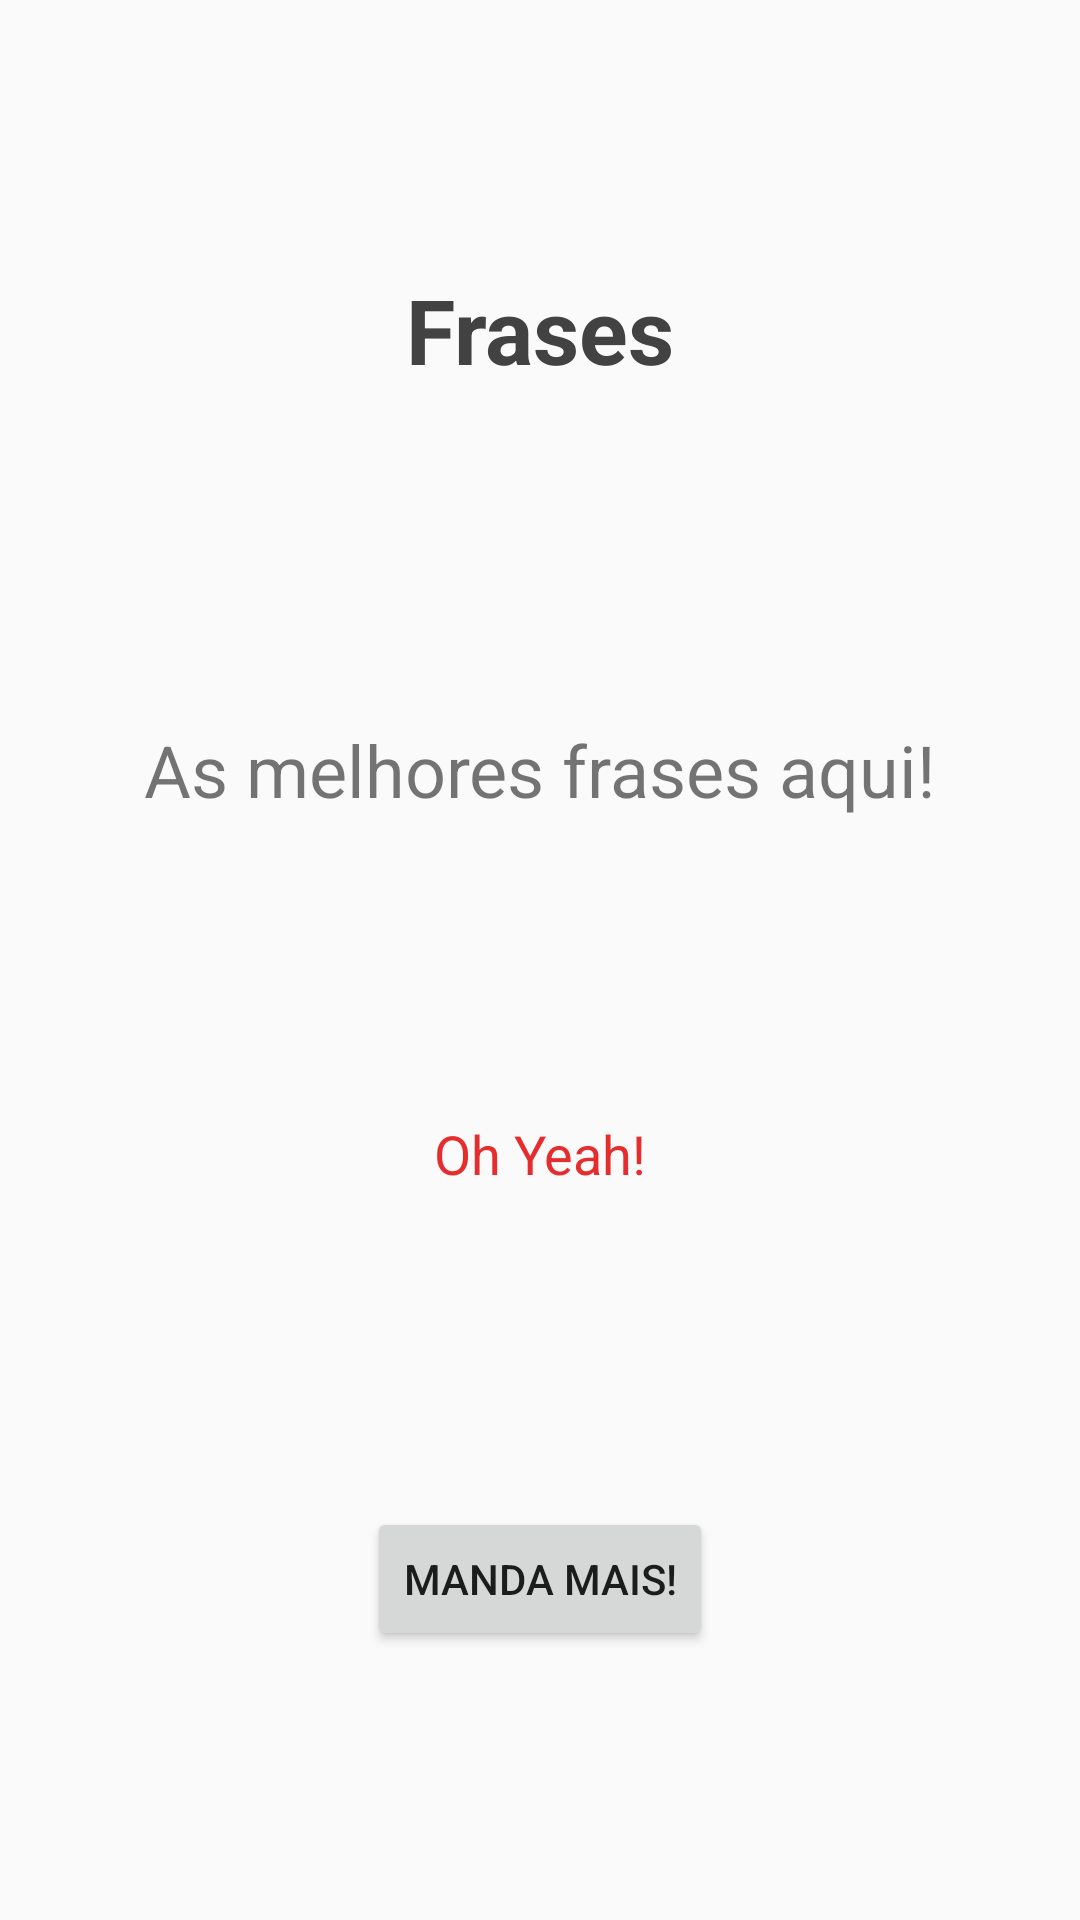

Android layout source for this screen:
<!-- AndroidManifest.xml: application theme AppTheme -->
<!-- res/layout/fragment_frases.xml -->
<?xml version="1.0" encoding="utf-8"?>
<android.support.constraint.ConstraintLayout xmlns:android="http://schemas.android.com/apk/res/android"
    xmlns:app="http://schemas.android.com/apk/res-auto"
    xmlns:tools="http://schemas.android.com/tools"
    android:id="@+id/nav_frases"
    android:layout_width="match_parent"
    android:layout_height="match_parent"
    tools:layout_editor_absoluteY="81dp">


    <android.support.constraint.ConstraintLayout
        android:id="@+id/homeHeaderConstraint"
        android:layout_width="wrap_content"
        android:layout_height="wrap_content"
        android:layout_marginBottom="8dp"
        android:layout_marginEnd="8dp"
        android:layout_marginStart="8dp"
        android:layout_marginTop="8dp"
        app:layout_constraintBottom_toTopOf="@+id/constraintLayout3"
        app:layout_constraintEnd_toEndOf="parent"
        app:layout_constraintHorizontal_bias="0.5"
        app:layout_constraintStart_toStartOf="parent"
        app:layout_constraintTop_toTopOf="parent">

        <TextView
            android:id="@+id/homeHeader"
            android:layout_width="wrap_content"
            android:layout_height="45dp"
            android:layout_marginBottom="8dp"
            android:layout_marginEnd="8dp"
            android:layout_marginStart="8dp"
            android:layout_marginTop="8dp"
            android:text="Frases"
            android:textColor="@color/cardview_dark_background"
            android:textSize="30sp"
            android:textStyle="bold"
            app:layout_constraintBottom_toBottomOf="parent"
            app:layout_constraintEnd_toEndOf="parent"
            app:layout_constraintStart_toStartOf="parent"
            app:layout_constraintTop_toTopOf="parent" />
    </android.support.constraint.ConstraintLayout>

    <android.support.constraint.ConstraintLayout
        android:id="@+id/constraintLayout3"
        android:layout_width="wrap_content"
        android:layout_height="wrap_content"
        android:layout_marginBottom="8dp"
        android:layout_marginEnd="16dp"
        android:layout_marginStart="16dp"
        android:layout_marginTop="8dp"
        app:layout_constraintBottom_toTopOf="@+id/constraintLayout4"
        app:layout_constraintEnd_toEndOf="parent"
        app:layout_constraintStart_toStartOf="parent"
        app:layout_constraintTop_toBottomOf="@+id/homeHeaderConstraint">

        <TextView
            android:id="@+id/campoFrase"
            android:layout_width="wrap_content"
            android:layout_height="wrap_content"
            android:layout_marginBottom="8dp"
            android:layout_marginEnd="16dp"
            android:layout_marginStart="16dp"
            android:layout_marginTop="8dp"
            android:text="As melhores frases aqui!"
            android:textSize="24sp"
            app:layout_constraintBottom_toBottomOf="parent"
            app:layout_constraintEnd_toEndOf="parent"
            app:layout_constraintStart_toStartOf="parent"
            app:layout_constraintTop_toTopOf="parent" />

    </android.support.constraint.ConstraintLayout>

    <android.support.constraint.ConstraintLayout
        android:id="@+id/constraintLayout4"
        android:layout_width="wrap_content"
        android:layout_height="wrap_content"
        android:layout_marginBottom="8dp"
        android:layout_marginEnd="8dp"
        android:layout_marginStart="8dp"
        android:layout_marginTop="2dp"
        app:layout_constraintBottom_toTopOf="@+id/constraintLayout"
        app:layout_constraintEnd_toEndOf="parent"
        app:layout_constraintStart_toStartOf="parent"
        app:layout_constraintTop_toBottomOf="@+id/constraintLayout3">

        <TextView
            android:id="@+id/campoNomeAutor"
            android:layout_width="wrap_content"
            android:layout_height="wrap_content"
            android:layout_marginBottom="8dp"
            android:layout_marginEnd="8dp"
            android:layout_marginStart="8dp"
            android:layout_marginTop="8dp"
            android:text="Oh Yeah!"
            android:textColor="@color/colorPrimaryDark"
            android:textSize="18sp"
            app:layout_constraintBottom_toBottomOf="parent"
            app:layout_constraintEnd_toEndOf="parent"
            app:layout_constraintStart_toStartOf="parent"
            app:layout_constraintTop_toTopOf="parent" />

    </android.support.constraint.ConstraintLayout>

    <android.support.constraint.ConstraintLayout
        android:id="@+id/constraintLayout"
        android:layout_width="wrap_content"
        android:layout_height="wrap_content"
        android:layout_marginBottom="8dp"
        android:layout_marginEnd="8dp"
        android:layout_marginStart="8dp"
        android:layout_marginTop="8dp"
        app:layout_constraintBottom_toBottomOf="parent"
        app:layout_constraintEnd_toEndOf="parent"
        app:layout_constraintStart_toStartOf="parent"
        app:layout_constraintTop_toBottomOf="@+id/constraintLayout4">

        <Button
            android:id="@+id/maisUma"
            android:layout_width="wrap_content"
            android:layout_height="wrap_content"
            android:layout_marginBottom="8dp"
            android:layout_marginEnd="8dp"
            android:layout_marginStart="8dp"
            android:layout_marginTop="8dp"
            android:text="Manda mais!"
            app:layout_constraintBottom_toBottomOf="parent"
            app:layout_constraintEnd_toEndOf="parent"
            app:layout_constraintStart_toStartOf="parent"
            app:layout_constraintTop_toTopOf="parent" />
    </android.support.constraint.ConstraintLayout>

</android.support.constraint.ConstraintLayout>
<!-- resources referenced by this layout -->
<resources>
  <color name="colorPrimaryDark">#e62d2e</color>
  <style name="AppTheme" parent="Theme.AppCompat.Light.DarkActionBar">
          
          <item name="colorPrimary">@color/colorPrimary</item>
          <item name="colorPrimaryDark">@color/colorPrimaryDark</item>
          <item name="colorAccent">@color/colorAccent</item>
      </style>
  <color name="colorPrimary">#e62d2e</color>
  <color name="colorAccent">#c51162</color>
</resources>
